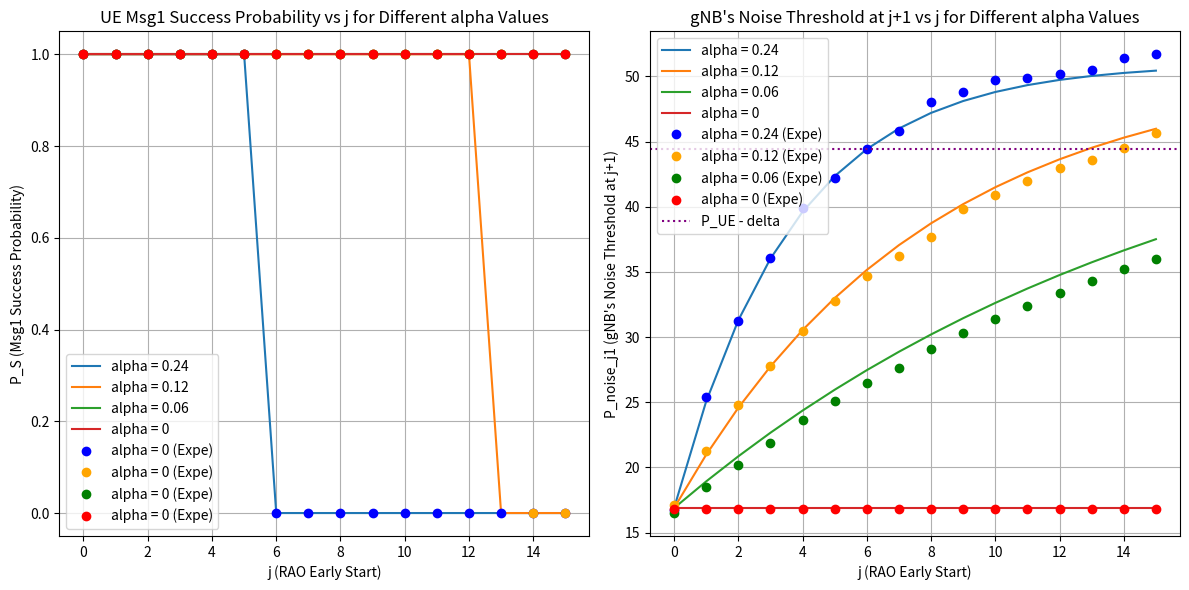

Reproduce this figure in Python.
##
## Institution : National Taiwan Univeristy of Science and Technology
## Name : Wilfrid Azariah
## File Name : expe01_02.py
## Dependency : numpy, matplotlib
##
## Description:
## Basic attacker model that will calculate UE's msg1 received
## probability by gNB when attacker has j early start
## This code change the gnb noise updater (alpha) while keeping
## T_a = 1 and delta = 12
##
## This program also contain the data from real OAI gNB setup
## and plot it on the same figure as the math model
###############################################################

import matplotlib.pyplot as plt
import numpy as np

##### Mathematical #####
def compute_p_success(P_noise, P_attacker, P_UE, alpha_values, delta, Ta, j_max):
    j_range = np.arange(0, j_max + 1)
    results_P_S = {}
    results_P_noise_j1 = {}
    
    for alpha in alpha_values:
        P_noise_values = [P_noise]
        
        for i in range(1, j_max + 1):
            if (i - 1) % (Ta) == 0 and i > 0:
                P_next = (1 - alpha) * P_noise_values[-1] + alpha * P_attacker
            else:
                P_next = (1 - alpha) * P_noise_values[-1] + alpha * P_noise
            
            P_noise_values.append(P_next)
        
        P_S = [1 if P_UE > (P_noise_values[j] + delta) else 0 for j in range(j_max + 1)]
        results_P_S[alpha] = P_S

        P_noise_j1 = [P_noise_values[j] for j in range(j_max + 1)]
        results_P_noise_j1[alpha] = P_noise_j1
    
    return j_range, results_P_S, results_P_noise_j1

##### Experiment #####
# Data from the markdown table (with None values replaced by np.nan for missing data)
frames = np.arange(16)  # frame indices (0 to 15)
# Manually adjusted data to ensure every column has 16 values
data_P_Noise = {
    0.24: [16.7, 25.4, 31.2, 36.1, 39.9, 42.2, 44.4, 45.8, 48, 48.8, 49.7, 49.9, 50.2, 50.5, 51.4, 51.7],
    0.12: [17.1, 21.26666667, 24.8, 27.76666667, 30.46666667, 32.73333333, 34.7, 36.23333333, 37.7, 39.83333333, 40.93333333, 42, 42.96666667, 43.6, 44.5, 45.66666667],
    0.06: [16.5, 18.5, 20.2, 21.9, 23.6, 25.1, 26.5, 27.6, 29.1, 30.3, 31.4, 32.4, 33.4, 34.3, 35.2, 36],
    0: [16.8, 16.8, 16.8, 16.8, 16.8, 16.8, 16.8, 16.8, 16.8, 16.8, 16.8, 16.8, 16.8, 16.8, 16.8, 16.8]
}
data_P_S = {
    0.24: [1, 1, 1, 1, 1, 1, 0, 0, 0, 0, 0, 0, 0, 0, 0, 0],
    0.12: [1, 1, 1, 1, 1, 1, 1, 1, 1, 1, 1, 1, 1, 1, 0, 0],
    0.06: [1, 1, 1, 1, 1, 1, 1, 1, 1, 1, 1, 1, 1, 1, 1, 1],
    0: [1, 1, 1, 1, 1, 1, 1, 1, 1, 1, 1, 1, 1, 1, 1, 1]
}

##### Main Program #####
# Given parameters
P_noise = 16.88 # dB
P_attacker = 51  # dB
P_UE = 56.4  # dB
alpha_values = [0.24,0.12,0.06,0]
delta = 12
Ta = 1
j_max = 15

# Compute results
j_range, math_P_S, math_P_noise_j1 = compute_p_success(P_noise, P_attacker, P_UE, alpha_values, delta, Ta, j_max)


# Plot results
plt.figure(figsize=(12, 6))
plt.subplot(1, 2, 1)
for alpha, P_S in math_P_S.items():
    plt.plot(j_range, P_S, label=f'alpha = {alpha}')
for col in data_P_S:
    if (col == 0.24):
        plt.plot(frames, data_P_S[col], linestyle='none', color='blue', label=f'alpha = {alpha} (Expe)', marker='o')
    if (col == 0.12):
        plt.plot(frames, data_P_S[col], linestyle='none', color='orange', label=f'alpha = {alpha} (Expe)', marker='o')
    if (col == 0.06):
        plt.plot(frames, data_P_S[col], linestyle='none', color='green', label=f'alpha = {alpha} (Expe)', marker='o')
    if (col == 0):
        plt.plot(frames, data_P_S[col], linestyle='none', color='red', label=f'alpha = {alpha} (Expe)', marker='o')

plt.xlabel("j (RAO Early Start)")
plt.xticks(np.arange(0, 16, 2))
plt.ylabel("P_S (Msg1 Success Probability)")
plt.title("UE Msg1 Success Probability vs j for Different alpha Values")
plt.legend()
plt.grid()

plt.subplot(1, 2, 2)
for alpha, P_noise_j1 in math_P_noise_j1.items():
    plt.plot(j_range, P_noise_j1, label=f'alpha = {alpha}')
for col in data_P_Noise:
    if (col == 0.24):
        plt.plot(frames, data_P_Noise[col], linestyle='none', color='blue', label=f'alpha = {col} (Expe)', marker='o')
    if (col == 0.12):
        plt.plot(frames, data_P_Noise[col], linestyle='none', color='orange', label=f'alpha = {col} (Expe)', marker='o')
    if (col == 0.06):
        plt.plot(frames, data_P_Noise[col], linestyle='none', color='green', label=f'alpha = {col} (Expe)', marker='o')
    if (col == 0):
        plt.plot(frames, data_P_Noise[col], linestyle='none', color='red', label=f'alpha = {col} (Expe)', marker='o')

plt.axhline((P_UE - delta), color='purple', ls='dotted', label=f'P_UE - delta')
plt.xlabel("j (RAO Early Start)")
plt.xticks(np.arange(0, 16, 2))
plt.ylabel("P_noise_j1 (gNB's Noise Threshold at j+1)")
plt.title("gNB's Noise Threshold at j+1 vs j for Different alpha Values")
plt.legend()
plt.grid()

plt.tight_layout()
plt.show()
